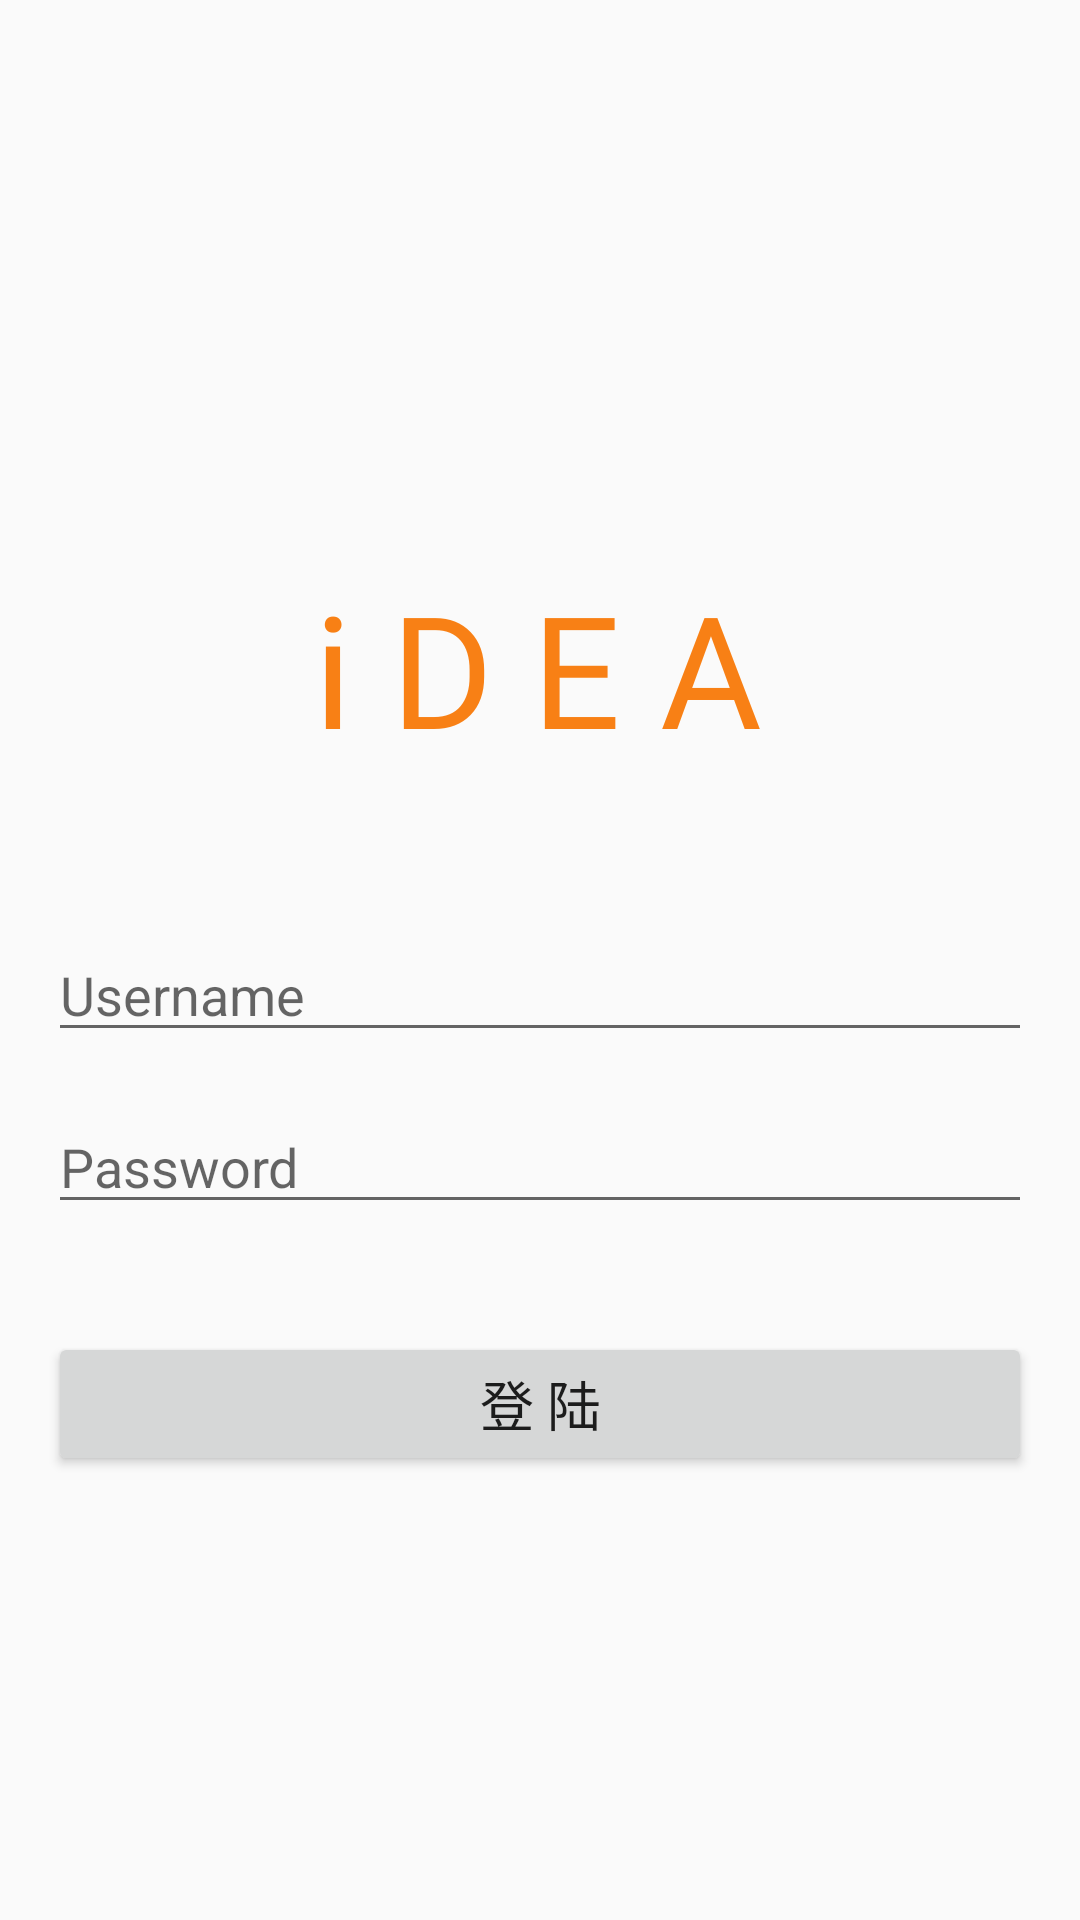

Layout XML and referenced resources for this Android screen:
<!-- AndroidManifest.xml: application theme AppTheme -->
<!-- res/layout/fragment_blank.xml -->
<?xml version="1.0" encoding="utf-8"?>
<android.support.constraint.ConstraintLayout xmlns:android="http://schemas.android.com/apk/res/android"
    xmlns:app="http://schemas.android.com/apk/res-auto"
    xmlns:tools="http://schemas.android.com/tools"
    android:id="@+id/frameLayout"
    android:layout_width="match_parent"
    android:layout_height="match_parent"
    tools:context=".BlankFragment" >

    <TextView
        android:id="@+id/textView2"
        android:layout_width="wrap_content"
        android:layout_height="wrap_content"
        android:layout_marginTop="188dp"
        android:fontFamily="@font/bungee_shade"
        android:text="i D E A"
        android:textColor="@color/logo"
        android:textSize="52sp"
        app:layout_constraintEnd_toEndOf="parent"
        app:layout_constraintHorizontal_bias="0.497"
        app:layout_constraintStart_toStartOf="parent"
        app:layout_constraintTop_toTopOf="parent" />

    <EditText
        android:id="@+id/etPassword"
        android:layout_width="0dp"
        android:layout_height="wrap_content"
        android:layout_marginStart="16dp"
        android:layout_marginTop="16dp"
        android:layout_marginEnd="16dp"
        android:ems="10"
        android:hint="@string/preference_password"
        android:inputType="textPassword"
        app:layout_constraintBottom_toBottomOf="parent"
        app:layout_constraintEnd_toEndOf="parent"
        app:layout_constraintHorizontal_bias="0.0"
        app:layout_constraintStart_toStartOf="parent"
        app:layout_constraintTop_toBottomOf="@+id/etUsername"
        app:layout_constraintVertical_bias="0.0" />

    <EditText
        android:id="@+id/etUsername"
        android:layout_width="0dp"
        android:layout_height="wrap_content"
        android:layout_marginStart="16dp"
        android:layout_marginTop="52dp"
        android:layout_marginEnd="16dp"
        android:ems="10"
        android:hint="@string/preference_username"
        android:inputType="textPersonName"
        app:layout_constraintEnd_toEndOf="parent"
        app:layout_constraintStart_toStartOf="parent"
        app:layout_constraintTop_toBottomOf="@+id/textView2" />

    <Button
        android:id="@+id/btnLogin"
        android:layout_width="0dp"
        android:layout_height="wrap_content"
        android:layout_marginStart="16dp"
        android:layout_marginTop="36dp"
        android:layout_marginEnd="16dp"
        android:text="@string/login"
        android:textSize="18sp"
        app:layout_constraintEnd_toEndOf="parent"
        app:layout_constraintHorizontal_bias="0.0"
        app:layout_constraintStart_toStartOf="parent"
        app:layout_constraintTop_toBottomOf="@+id/etPassword" />
</android.support.constraint.ConstraintLayout>
<!-- resources referenced by this layout -->
<resources>
  <color name="logo">#F88015</color>
  <string name="login">登                陆</string>
  <string name="preference_password">Password</string>
  <string name="preference_username">Username</string>
  <style name="AppTheme" parent="Theme.AppCompat.Light.DarkActionBar">
          
          <item name="colorPrimary">@color/colorPrimary</item>
          <item name="colorPrimaryDark">@color/colorPrimaryDark</item>
          <item name="colorAccent">@color/colorAccent</item>
          
  
      </style>
  <color name="colorPrimary">#008577</color>
  <color name="colorPrimaryDark">#00574B</color>
  <color name="colorAccent">#D81B60</color>
</resources>
